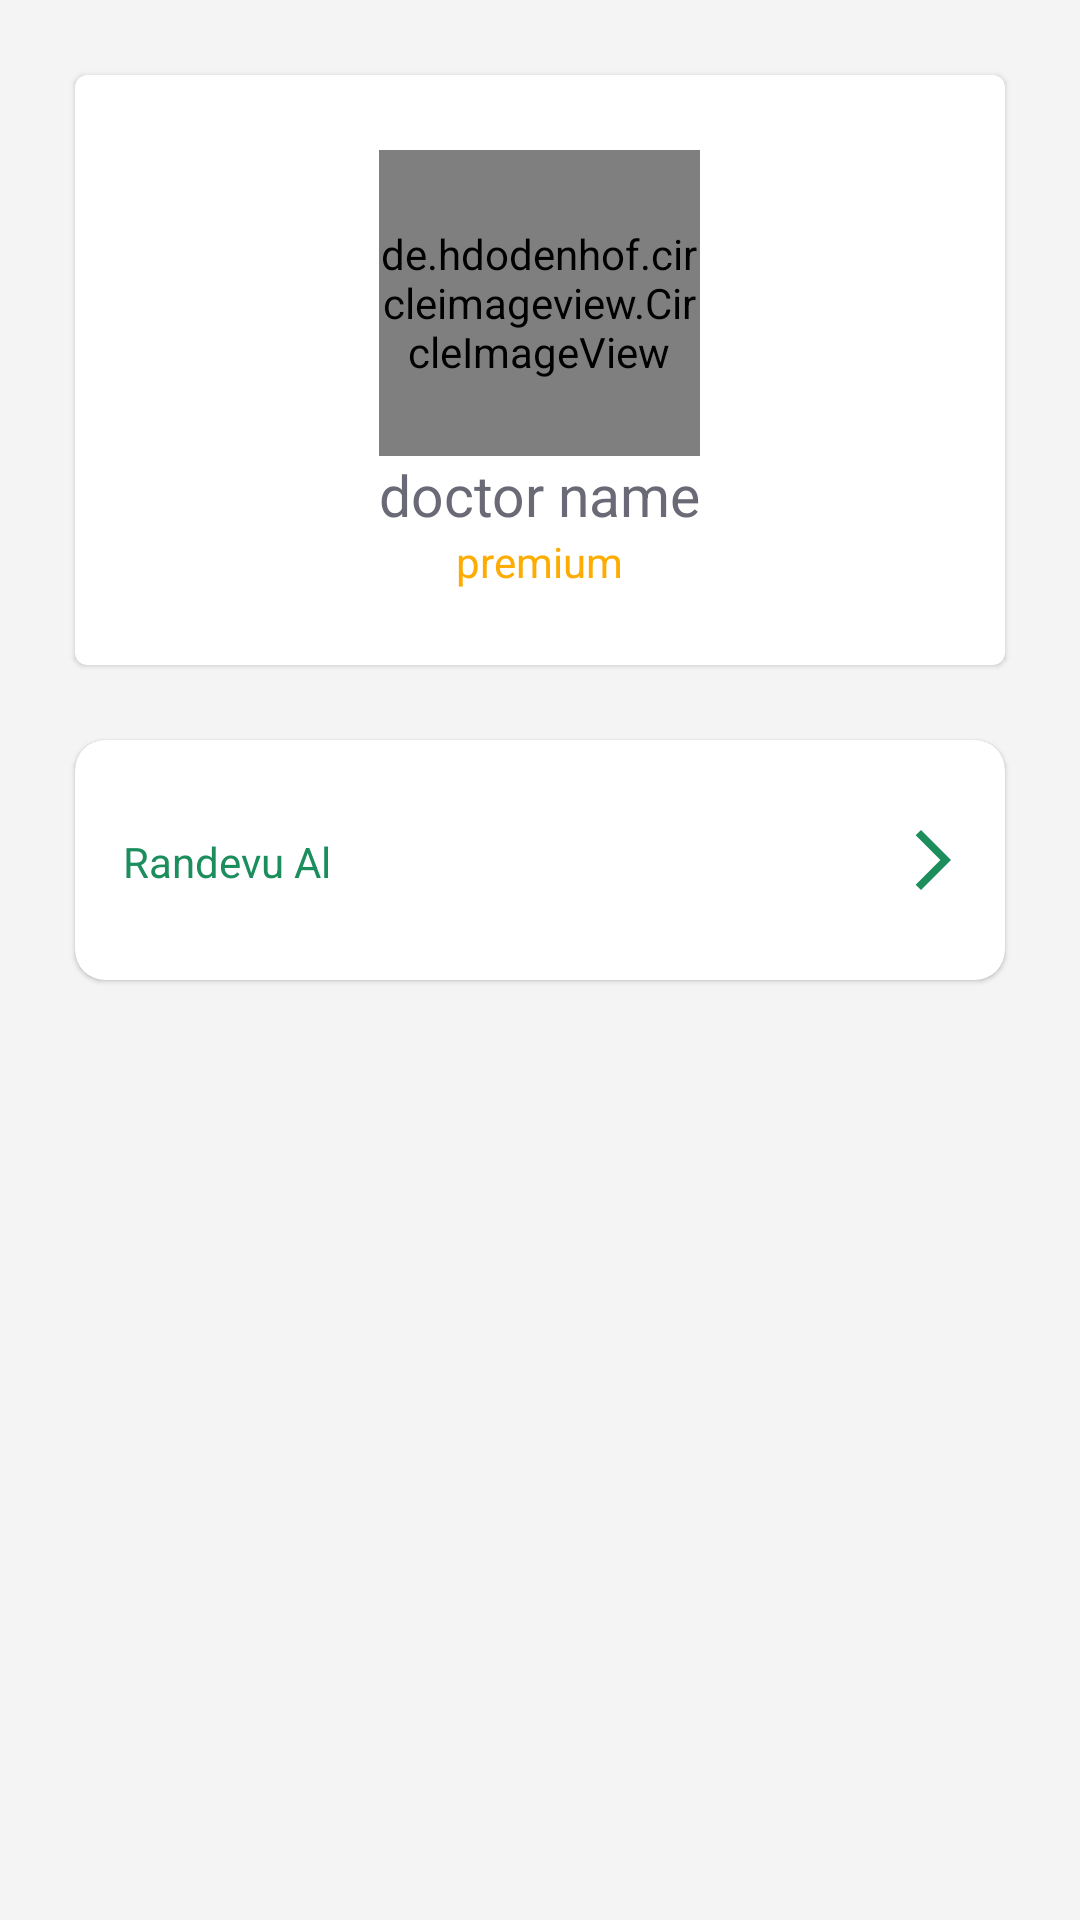

Here is an Android app screen rendered from its layout file. Give the layout XML and the strings, colors and styles it references.
<!-- AndroidManifest.xml: application theme Theme.ZoneZero -->
<!-- res/layout/fragment_detail.xml -->
<?xml version="1.0" encoding="utf-8"?>
<LinearLayout xmlns:android="http://schemas.android.com/apk/res/android"
    xmlns:app="http://schemas.android.com/apk/res-auto"
    xmlns:tools="http://schemas.android.com/tools"
    android:layout_width="match_parent"
    android:layout_height="match_parent"
    tools:context=".view.DetailFragment"
    android:background="@color/BGColor"
    android:orientation="vertical">

    <com.google.android.material.card.MaterialCardView
        android:id="@+id/materialCardView"
        android:layout_width="match_parent"
        android:layout_height="wrap_content"
        android:layout_margin="25dp"
        app:layout_constraintStart_toStartOf="parent"
        app:layout_constraintTop_toTopOf="parent"
        android:background="@drawable/rounded_shape">

        <LinearLayout
            android:id="@+id/linearLayout2"
            android:layout_width="match_parent"
            android:layout_height="match_parent"
            android:background="@drawable/rounded_shape"
            android:gravity="center_horizontal"
            android:orientation="vertical"
            android:padding="25dp"
            app:layout_constraintEnd_toEndOf="parent"
            app:layout_constraintHorizontal_bias="0.491"
            app:layout_constraintStart_toStartOf="parent"
            app:layout_constraintTop_toTopOf="parent">

            <de.hdodenhof.circleimageview.CircleImageView
                android:id="@+id/doctor_image"
                android:layout_width="107dp"
                android:layout_height="102dp"
                android:layout_gravity="center"
                android:src="@drawable/user">

            </de.hdodenhof.circleimageview.CircleImageView>

            <TextView
                android:id="@+id/doctor_name"
                android:layout_width="wrap_content"
                android:layout_height="wrap_content"
                android:layout_gravity="center"
                android:text="doctor name"
                android:textColor="@color/DarkGrey"
                android:textSize="19sp">

            </TextView>

            <TextView
                android:id="@+id/premium"
                android:layout_width="wrap_content"
                android:layout_height="wrap_content"
                android:layout_gravity="center"
                android:text="premium"
                android:textColor="@color/Orange">

            </TextView>
        </LinearLayout>
    </com.google.android.material.card.MaterialCardView>

    <com.google.android.material.card.MaterialCardView
        android:id="@+id/appointmentCV"
        android:layout_width="match_parent"
        android:layout_height="80dp"
        android:layout_marginLeft="25dp"
        android:layout_marginRight="25dp"
        app:cardCornerRadius="10dp"
        app:layout_constraintStart_toStartOf="parent"
        app:layout_constraintTop_toBottomOf="@+id/materialCardView">

        <androidx.constraintlayout.widget.ConstraintLayout
            android:id="@+id/randevu_CL"
            android:layout_width="match_parent"
            android:layout_height="80dp">

            <TextView
                android:id="@+id/appointmentTV"
                android:layout_width="wrap_content"
                android:layout_height="wrap_content"
                android:layout_marginStart="16dp"
                android:text="Randevu Al"
                android:textColor="@color/Green"
                app:layout_constraintBottom_toBottomOf="parent"
                app:layout_constraintStart_toStartOf="parent"
                app:layout_constraintTop_toTopOf="parent"
                app:layout_constraintVertical_bias="0.509">

            </TextView>

            <ImageView
                android:layout_width="wrap_content"
                android:layout_height="wrap_content"
                android:src="@drawable/ic_baseline_arrow_forward_ios_24"
                app:layout_constraintBottom_toBottomOf="parent"
                app:layout_constraintEnd_toEndOf="parent"
                app:layout_constraintHorizontal_bias="0.94"
                app:layout_constraintStart_toEndOf="@+id/appointmentTV"
                app:layout_constraintTop_toTopOf="parent">

            </ImageView>
        </androidx.constraintlayout.widget.ConstraintLayout>

    </com.google.android.material.card.MaterialCardView>
</LinearLayout>
<!-- resources referenced by this layout -->
<resources>
  <color name="BGColor">#F4F4F4</color>
  <color name="DarkGrey">#6A6A77</color>
  <color name="Green">#1C8E5D</color>
  <color name="Orange">#FEAC02</color>
  <!-- drawable ic_baseline_arrow_forward_ios_24 (drawable) -->
  <vector android:autoMirrored="true" android:height="24dp"
      android:tint="#1C8E5C" android:viewportHeight="24"
      android:viewportWidth="24" android:width="24dp" xmlns:android="http://schemas.android.com/apk/res/android">
      <path android:fillColor="@android:color/white" android:pathData="M6.23,20.23l1.77,1.77l10,-10l-10,-10l-1.77,1.77l8.23,8.23z"/>
  </vector>
  <!-- drawable rounded_shape (drawable) -->
  <?xml version="1.0" encoding="utf-8"?>
  <shape xmlns:android="http://schemas.android.com/apk/res/android">
  
      <solid android:color="@color/white"/>
  
      <stroke android:width="3dp"
          android:color="@color/white"
          />
  
      <padding android:left="1dp"
          android:top="1dp"
          android:right="1dp"
          android:bottom="1dp"
          />
  
      <corners android:bottomRightRadius="7dp"
          android:bottomLeftRadius="7dp"
          android:topLeftRadius="7dp"
          android:topRightRadius="7dp"/>
  
  </shape>
  <!-- drawable user: png bitmap (drawable-v24, 12659 bytes) -->
  <style name="Theme.ZoneZero" parent="Theme.MaterialComponents.DayNight.DarkActionBar">
          
          <item name="colorPrimary">@color/Green</item>
          <item name="colorPrimaryVariant">@color/Green</item>
          <item name="colorOnPrimary">@color/white</item>
          
          <item name="colorSecondary">@color/teal_200</item>
          <item name="colorSecondaryVariant">@color/teal_700</item>
          <item name="colorOnSecondary">@color/black</item>
          
          <item name="android:statusBarColor" tools:targetApi="l">?attr/colorPrimaryVariant</item>
          
      </style>
  <color name="white">#FFFFFFFF</color>
  <color name="teal_200">#FF03DAC5</color>
  <color name="teal_700">#FF018786</color>
  <color name="black">#FF000000</color>
</resources>
